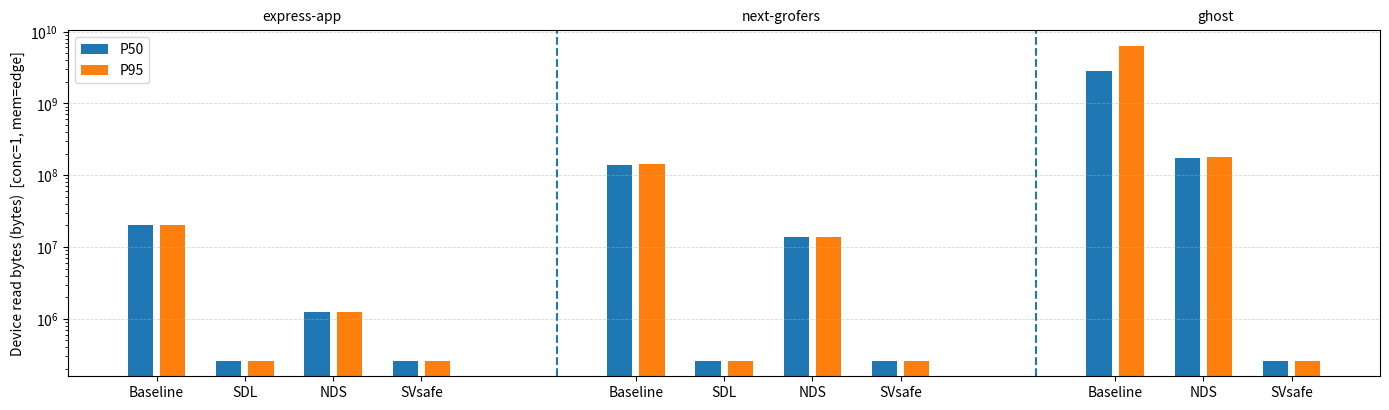

Here is the Python script that generated this plot:
import numpy as np
import matplotlib.pyplot as plt
from matplotlib.patches import Patch

# -----------------------------
# Inline data (conc=1, mem=edge) from your pasted result.csv
# Metric: CG_IO_RBYTES_DELTA (bytes)
# -----------------------------
data = {
    "express-app": {
        "Baseline": {"P50": 20176896.0, "P95": 20307968.0},
        "SDL":      {"P50":   262144.0, "P95":   262144.0},
        "NDS":      {"P50":  1224704.0, "P95":  1232896.0},
        "SVsafe":   {"P50":   262144.0, "P95":   262144.0},
    },
    "next-grofers": {
        "Baseline": {"P50": 140355584.0, "P95": 140976128.0},
        "SDL":      {"P50":    262144.0, "P95":    262144.0},
        "NDS":      {"P50":  13600768.0, "P95":  13766656.0},
        "SVsafe":   {"P50":    262144.0, "P95":    262144.0},
    },
    "ghost": {
        "Baseline": {"P50": 2791208960.0, "P95": 6255329280.0},
        # no SDL in ghost
        "NDS":      {"P50":  174188544.0, "P95":  177745920.0},
        "SVsafe":   {"P50":     262144.0, "P95":     262144.0},
    }
}

workloads = ["express-app", "next-grofers", "ghost"]
method_order = ["Baseline", "SDL", "NDS", "SVsafe"]
DROP_MISSING_METHOD_LABELS = True  # ghost won't show SDL label/blank

# Two colors only: P50 vs P95
P50_COLOR = "#1f77b4"
P95_COLOR = "#ff7f0e"

# Layout (each method has 2 bars: P50 and P95)
bar_w = 0.18
pair_gap = 0.05
method_gap = 0.22
workload_gap = 0.9

fig, ax = plt.subplots(figsize=(14, 4.2))

x = 0.0
xticks, xticklabels = [], []
boundaries = []

for wi, wl in enumerate(workloads):
    methods_here = [m for m in method_order if m in data[wl]] if DROP_MISSING_METHOD_LABELS else method_order
    seg_start = x

    for m in methods_here:
        if m not in data[wl]:
            xticks.append(x + (bar_w + pair_gap) / 2.0)
            xticklabels.append(m)
            x += (2 * bar_w + pair_gap + method_gap)
            continue

        # P50 bar
        ax.bar(x, data[wl][m]["P50"], width=bar_w, color=P50_COLOR)
        # P95 bar
        ax.bar(x + bar_w + pair_gap, data[wl][m]["P95"], width=bar_w, color=P95_COLOR)

        # tick at the center of the pair
        xticks.append(x + (bar_w + pair_gap) / 2.0)
        xticklabels.append(m)

        x += (2 * bar_w + pair_gap + method_gap)

    seg_end = x - method_gap
    ax.text((seg_start + seg_end) / 2.0, 1.02, wl,
            transform=ax.get_xaxis_transform(), ha="center", va="bottom")

    if wi != len(workloads) - 1:
        boundaries.append(x + workload_gap / 2.0)
    x += workload_gap

# workload separators
for bx in boundaries:
    ax.axvline(bx, linestyle="--", linewidth=1.5)

ax.set_xticks(xticks)
ax.set_xticklabels(xticklabels)

ax.set_ylabel("Device read bytes (bytes)  [conc=1, mem=edge]")
# no title

# CG_IO spans multiple orders -> log is usually necessary
ax.set_yscale("log")

ax.grid(axis="y", linestyle="--", linewidth=0.6, alpha=0.5)

ax.legend(handles=[
    Patch(facecolor=P50_COLOR, label="P50"),
    Patch(facecolor=P95_COLOR, label="P95"),
], loc="upper left", frameon=True)

plt.tight_layout()
out = "cg_io_rbytes_conc1_edge_p50_p95.png"
plt.savefig(out, dpi=200)
print(f"Saved: {out}")
plt.show()
